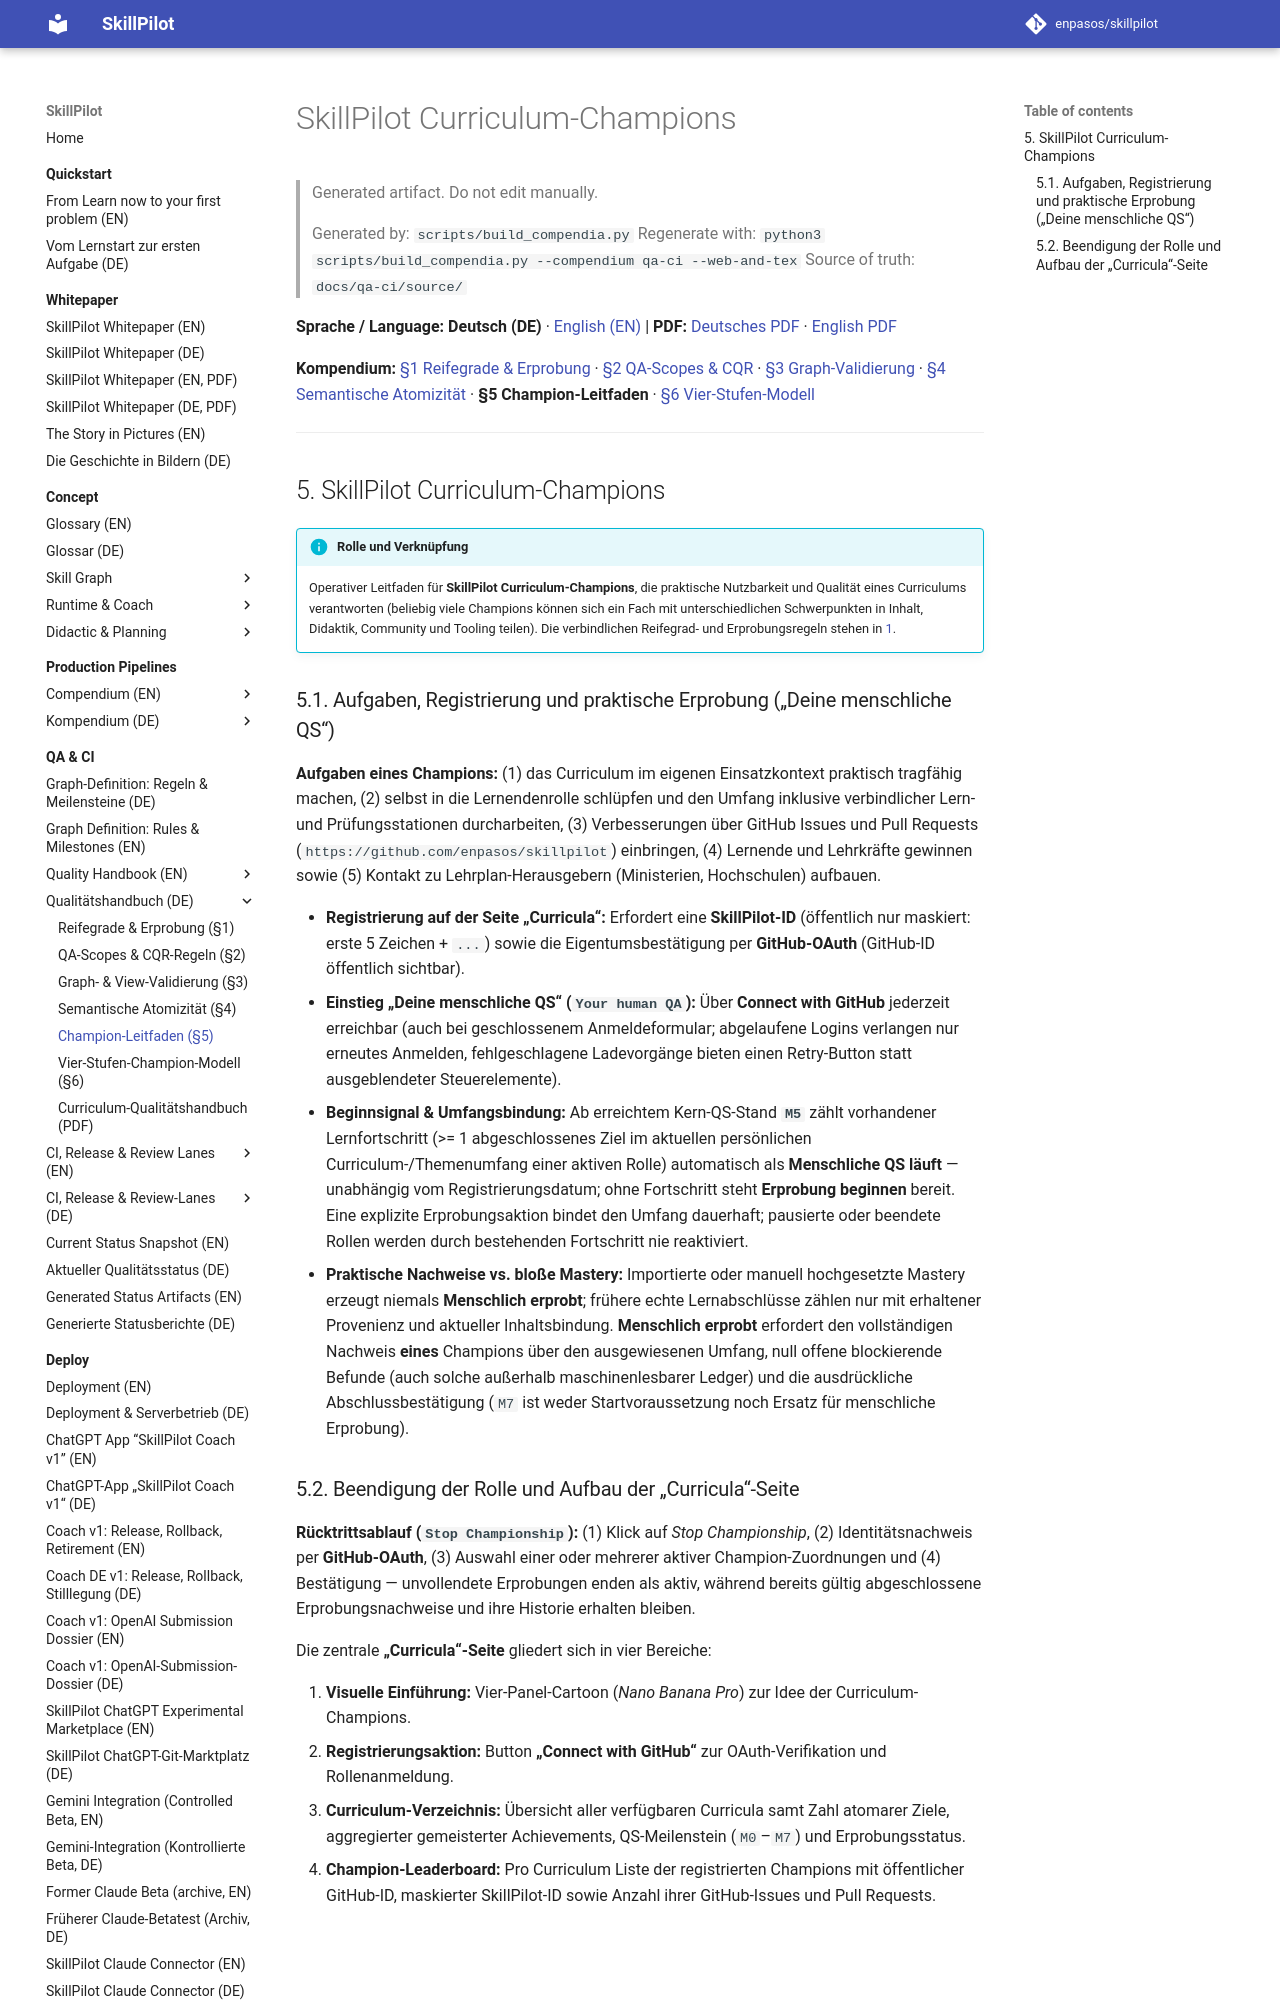

repository: enpasos/skillpilot · page: qa-ci/champion-guide.de/index.html · generator: mkdocs

# SkillPilot Curriculum-Champions

> Generated artifact. Do not edit manually.
>
> Generated by: `scripts/build_compendia.py`
> Regenerate with: `python3 scripts/build_compendia.py --compendium qa-ci --web-and-tex`
> Source of truth: `docs/qa-ci/source/`

**Sprache / Language:** **Deutsch (DE)** · [English (EN)](champion-guide.md) | **PDF:** [Deutsches PDF](skillpilot-curriculum-quality-handbook.de.pdf) · [English PDF](skillpilot-curriculum-quality-handbook.en.pdf)

**Kompendium:** [§1 Reifegrade & Erprobung](../concept/curriculum-quality-and-human-trial.md) · [§2 QA-Scopes & CQR](curriculum-quality-maturity-and-routes.md) · [§3 Graph-Validierung](graph-validation-rules.de.md) · [§4 Semantische Atomizität](semantic-atomicity-review.de.md) · **§5 Champion-Leitfaden** · [§6 Vier-Stufen-Modell](four-level-champion-model.de.md)

---
<a id="sec-qa-champion-guide"></a>
## 5. SkillPilot Curriculum-Champions

!!! info "Rolle und Verknüpfung"
    Operativer Leitfaden für **SkillPilot Curriculum-Champions**, die praktische Nutzbarkeit und Qualität eines Curriculums verantworten (beliebig viele Champions können sich ein Fach mit unterschiedlichen Schwerpunkten in Inhalt, Didaktik, Community und Tooling teilen). Die verbindlichen Reifegrad- und Erprobungsregeln stehen in [1](../concept/curriculum-quality-and-human-trial.md#sec-qa-quality-human-trial).

<a id="sec-qa-champion-trial"></a>
